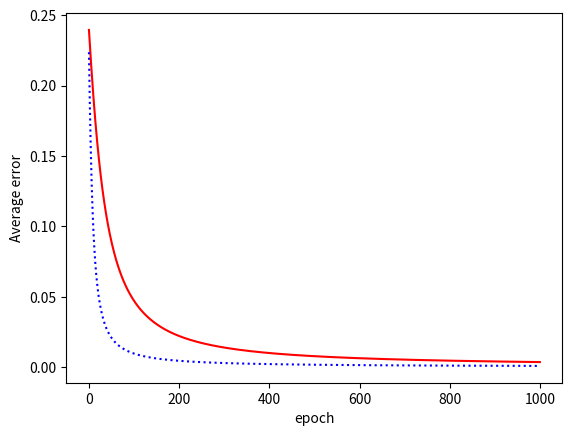

The matplotlib source for this figure:
import numpy as np
import matplotlib.pyplot as plt

def sigmoid(z):
    return 1 / (1 + np.exp(-z))

def DeltaSGD(W,X,D):
    for j in range(D.shape[1]):
        x = np.reshape(X[j],(3,1))
        d = D[:,j]
        v = np.dot(W,x)
        y = sigmoid(v)
        e = d - y
        delta = y * (1 - y) * e
        dW = alpha*delta*x
        W = W + np.transpose(dW)

    return W

def deltaBatch(W,X,D):
    dWsum = np.zeros((3,1))
    for j in range(D.shape[1]):
        x = np.reshape(X[j],(3,1))
        d = D[:, j]
        v = np.dot(W,x)
        y = sigmoid(v)
        e = d-y
        delta = y * (1-y) * e
        dW = alpha*delta*x
        dWsum = dWsum + dW

    dWavg = np.divide(dWsum,4)
    W = W + np.transpose(dWavg)
    return W


X = np.array([[0, 0, 1], [0, 1, 1], [1, 0, 1], [1, 1, 1]])
D = np.array([[0, 0, 1, 1]])
E1 = np.zeros((1000,1))
E2 = np.zeros((1000,1))
alpha = .9
W1 = np.random.rand(1,3)
W2 = W1
epochs = 1000
for i in range(epochs):
    W1 = deltaBatch(W1,X,D)
    W2 = DeltaSGD(W2,X,D)
    es1 = 0
    es2 = 0
    N = 4
    for k in range(N):
        x = np.reshape(X[k],(3,1))
        d = D[:,k]
        v1 = np.dot(W1,x)
        y1 = sigmoid(v1)
        es1 = es1 + np.square(d-y1)

        v2 = np.dot(W2, x)
        y2 = sigmoid(v2)
        es2 = es2 + np.square(d - y2)

    E1[i] = es1/N
    E2[i] = es2/N

plt.plot(E1, 'r')
plt.plot(E2, 'b:')
plt.xlabel('epoch')
plt.ylabel('Average error')

plt.show()


